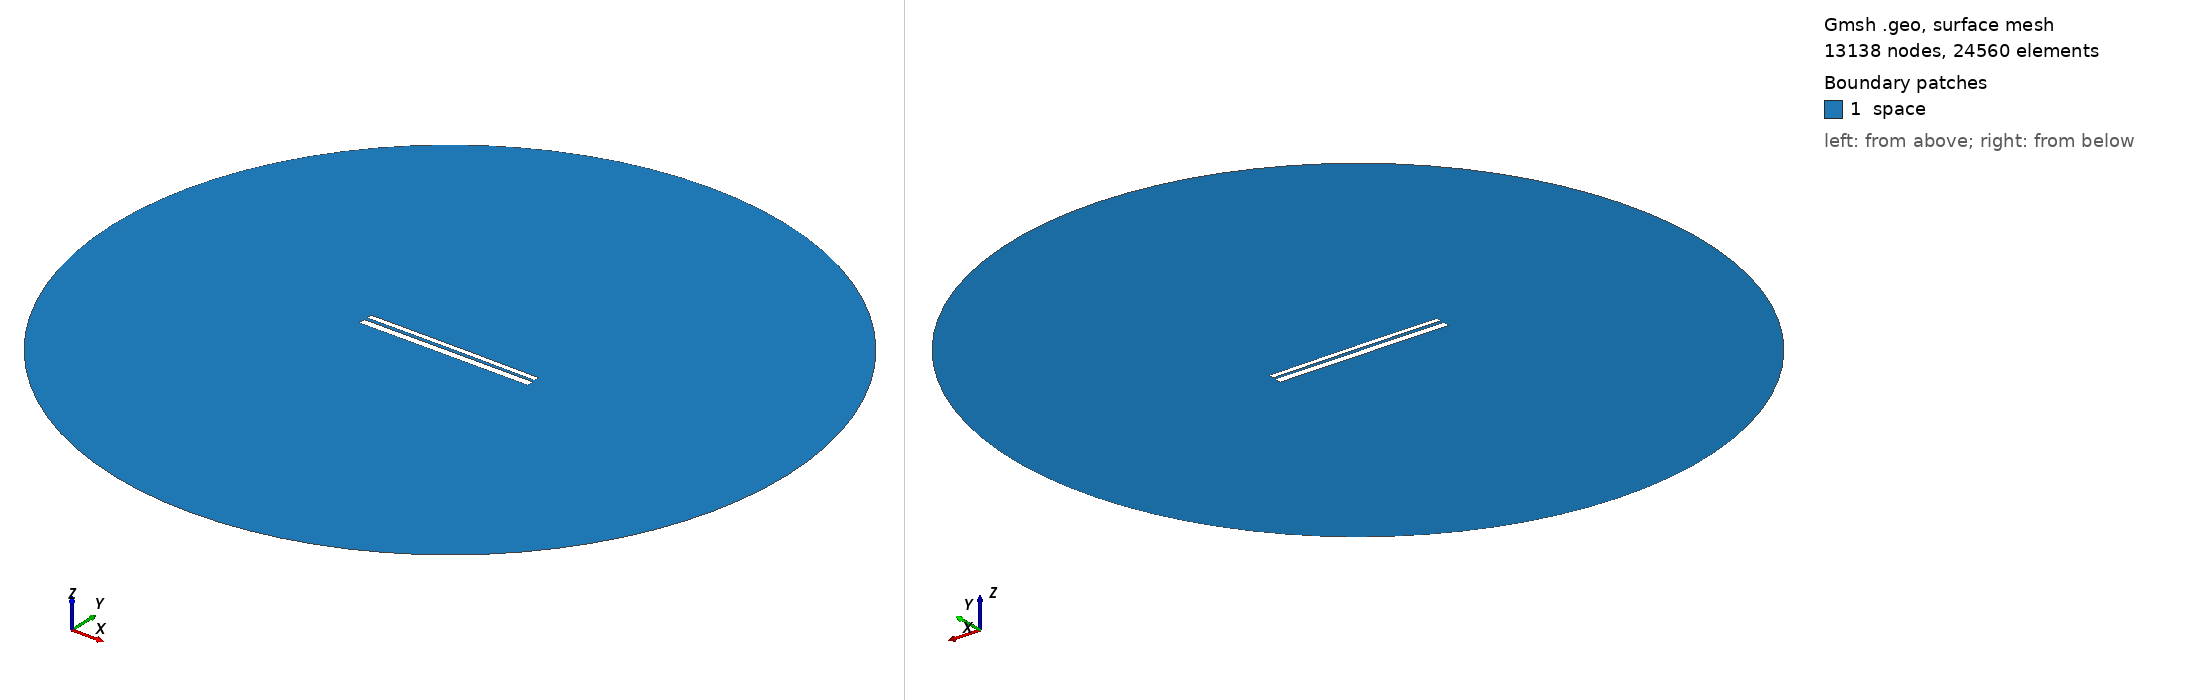

Gmsh geometry script, surface-meshed: 13138 nodes, 24560 surface elements. Boundary patches (legend numbers): 1 space. Left view from above one corner, right view from below the opposite corner. Legend entries are the model's physical surfaces. The drawing asked Gmsh for element sizes between 1% and 20% of the model's largest extent; the script's own settings can give other sizes.

=== 9463.geo (drawn) ===
//---------------------------------------
// Geometry kernel
//---------------------------------------

SetFactory("OpenCASCADE");



//---------------------------------------
// Parameters of the geometry
//---------------------------------------

// Overetch of the upper plate
overetch = 0.375;

// Distance between the plates
distance = 1.5;

// Discretization over the x axis (for the deformation)
nx = 50; 

// Length of the plate
L = 100 - overetch; 

// Number of modes
n = 4; 

// 1st mode coefficient
coeff(1) = -0.15;
beta(1) = 0.596864 * 3.1415926535 / L;

// 2nd mode coefficient
coeff(2) = 0.07499999999999998;
beta(2) = 1.49418 * 3.1415926535 / L;

// 3rd mode coefficient
coeff(3) = 0.0;
beta(3) = 2.50025 * 3.1415926535 / L;

// 4th mode coefficient
coeff(4) = 0.0;
beta(4) = 3.49999 * 3.1415926535 / L;



//---------------------------------------
// Upper plate (deformed rectangle)
//---------------------------------------

// Coordiantes of the upper plate
xmin = -50;
xmax = 50 - overetch;

// Height of the upper plate
yheight = 4 - 2 * overetch;

// Indexes of the points
UpperID[] = {};
LowerID[] = {};
LeftID[] = {};
RightID[] = {};

// Point index
p = 1;

// Horizontal edges
For i In {1:nx}
    x = xmin + (i-1)*(xmax - xmin)/(nx-1);

    y_bottom = distance / 2 + overetch;
    For j In {1:n}
        C = (Cosh(beta(j)*L) + Cos(beta(j)*L)) / (Sinh(beta(j)*L) + Sin(beta(j)*L));
        y_bottom  = y_bottom + coeff(j) * (Cosh(beta(j)*(x+50)) - Cos(beta(j)*(x+50)) - C * (Sinh(beta(j)*(x+50)) - Sin(beta(j)*(x+50))));
    EndFor

    y_top = y_bottom + yheight;

    Point(p) = {x, y_top, 0, 1.0};
    UpperID[i] = p;
    p = p + 1;

    Point(p) = {x, y_bottom, 0, 1.0};
    LowerID[i] = p;
    p = p + 1;
EndFor

// Create point lists
UpperPts[] = {}; LowerPts[] = {};
For i In {1:nx}
  UpperPts[] += {UpperID[i]};
  LowerPts[] += {LowerID[i]};
EndFor

// Build splines
Spline(1) = {UpperPts[]};
Spline(2) = {LowerPts[]};
Line(3) = {LowerPts[nx-1], UpperPts[nx-1]};
Line(4) = {LowerPts[0], UpperPts[0]};

// Build the plane surface
Curve Loop(1) = {2, 3, -1, -4};
Plane Surface(1) = {1};



//---------------------------------------
// Lower plate (rectangle)
//---------------------------------------

// Vertices
Point(1001) = {-50, -1, 0, 1.0};
Point(1002) = { 50, -1, 0, 1.0};
Point(1003) = { 50,  -5, 0, 1.0};
Point(1004) = {-50,  -5, 0, 1.0};

// Edges
Line(5) = {1001, 1002};
Line(6) = {1002, 1003};
Line(7) = {1003, 1004};
Line(8) = {1004, 1001};

// Plane surface
Line Loop(2) = {5, 6, 7, 8};
Plane Surface(2) = {2}; 



//---------------------------------------
// Outer (fictious) boundary
//---------------------------------------

// Points
Point(1005) = {0, 0, 0};       // Center
Point(1006) = {200, 0, 0};     // Start point
Point(1007) = {0, 200, 0};     // 90 degrees
Point(1008) = {-200, 0, 0};    // 180 degrees
Point(1009) = {0, -200, 0};    // 270 degrees

// Circle arcs (each needs start, center, end)
Circle(9) = {1006, 1005, 1007};
Circle(10) = {1007, 1005, 1008};
Circle(11) = {1008, 1005, 1009};
Circle(12) = {1009, 1005, 1006};

// Plane surface for the entire domain
Curve Loop(3) = {9, 10, 11, 12};
Surface(3) = {3};

// Subtract the plates from the whole domain to obtain the actual domain where we want to solve the equations
BooleanDifference{ Surface{3}; Delete; }{ Surface{1}; Surface{2}; Delete; }




//---------------------------------------
// Transfinite Lines/Curves
//---------------------------------------

// Set the number of points on the boundaries
r = 7;

// Plates
Transfinite Curve {1, 2} = 50*r Using Progression 1;
Transfinite Curve {3, 4} = 2*r Using Progression 1;
Transfinite Line {5, 7} = 50*r Using Progression 1;
Transfinite Line {6, 8} = 2*r Using Progression 1;

// Outer boundary
Transfinite Line {9, 10, 11, 12} = 20 Using Progression 1;



//---------------------------------------
// Physical groups
//---------------------------------------                

// Physical curves (boundaries)
Physical Line("force_segment", 10) = {2};
Physical Line("upper_plate", 11) = {1, 3, 4};
Physical Line("lower_plate", 12) = {5, 6, 7, 8};
Physical Line("boundary", 20) = {9, 10, 11, 12};

// Physical Surfaces
Physical Surface("space", 30) = {3};



//---------------------------------------
// 6. Generate the Mesh
//---------------------------------------

// 2D mesh generation
Mesh 2;
